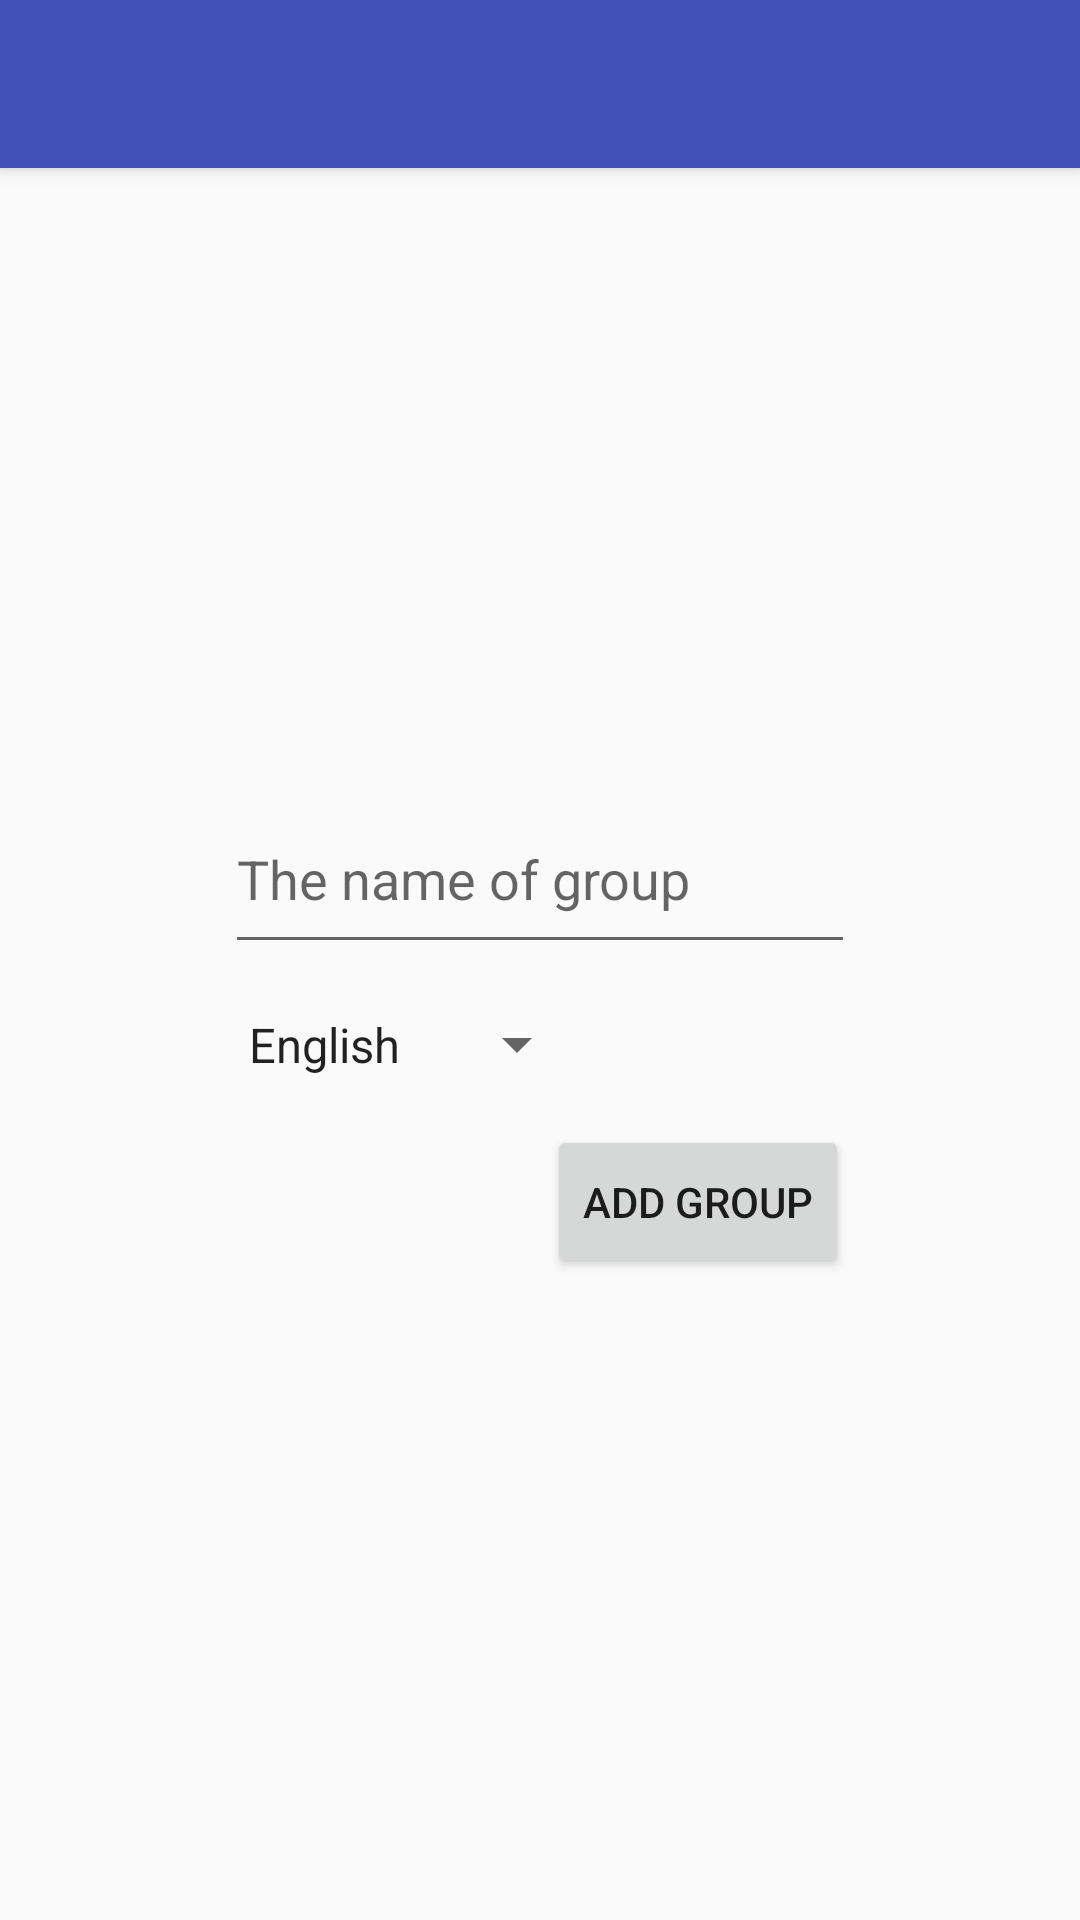

Write the Android layout XML for this screen, with the resource values it uses.
<!-- AndroidManifest.xml: application theme AppTheme -->
<!-- res/layout/activity_add_group.xml -->
<?xml version="1.0" encoding="utf-8"?>
<android.support.constraint.ConstraintLayout xmlns:android="http://schemas.android.com/apk/res/android"
    xmlns:app="http://schemas.android.com/apk/res-auto"
    xmlns:tools="http://schemas.android.com/tools"
    android:layout_width="match_parent"
    android:layout_height="match_parent"
    tools:context="com.hfad.vocanoteapp.ui.AddGroupActivity"
    tools:layout_editor_absoluteY="25dp">

    <include
        android:id="@+id/toolbar_add_group"
        layout="@layout/layout_toolbar"
        android:layout_width="0dp"
        android:layout_height="wrap_content"
        app:layout_constraintEnd_toEndOf="parent"
        app:layout_constraintStart_toStartOf="parent"
        app:layout_constraintTop_toTopOf="parent" />

    <EditText
        android:id="@+id/editText"
        style="@style/Widget.AppCompat.AutoCompleteTextView"
        android:layout_width="wrap_content"
        android:layout_height="51dp"
        android:ems="10"
        android:hint="@string/the_name_of_group"
        android:inputType="textCapWords"
        android:paddingBottom="16dp"
        android:selectAllOnFocus="true"
        android:singleLine="false"
        app:layout_constraintBottom_toTopOf="@+id/language_spinner"
        app:layout_constraintEnd_toEndOf="parent"
        app:layout_constraintHorizontal_bias="0.5"
        app:layout_constraintStart_toStartOf="parent"
        app:layout_constraintTop_toBottomOf="@+id/toolbar_add_group"
        app:layout_constraintVertical_chainStyle="packed" />

    <Spinner
        android:id="@+id/language_spinner"
        android:layout_width="wrap_content"
        android:layout_height="wrap_content"
        android:entries="@array/spinner_values"
        android:paddingBottom="16dp"
        android:paddingTop="16dp"
        app:layout_constraintBottom_toTopOf="@+id/add_group_button"
        app:layout_constraintEnd_toEndOf="parent"
        app:layout_constraintHorizontal_bias="0.0"
        app:layout_constraintStart_toStartOf="@+id/editText"
        app:layout_constraintTop_toBottomOf="@+id/editText" />

    <Button
        android:id="@+id/add_group_button"
        android:layout_width="wrap_content"
        android:layout_height="wrap_content"
        android:includeFontPadding="true"
        android:paddingVertical="16dp"
        android:text="@string/add_group"
        app:layout_constraintBottom_toBottomOf="parent"
        app:layout_constraintEnd_toEndOf="parent"
        app:layout_constraintHorizontal_bias="0.703"
        app:layout_constraintStart_toStartOf="parent"
        app:layout_constraintTop_toBottomOf="@+id/language_spinner"
        app:layout_constraintVertical_chainStyle="spread" />

</android.support.constraint.ConstraintLayout>
<!-- res/layout/layout_toolbar.xml (included above) -->
<?xml version="1.0" encoding="utf-8"?>
<android.support.v7.widget.Toolbar
    xmlns:android="http://schemas.android.com/apk/res/android"
    xmlns:app="http://schemas.android.com/apk/res-auto"
    android:layout_width="match_parent"
    android:layout_height="?attr/actionBarSize"
    android:background="?attr/colorPrimary"
    app:titleTextColor="@android:color/white"
    android:elevation="4dp"
    app:titleTextAppearance="@style/ToolbarTitle"
    android:theme="@style/ThemeOverlay.AppCompat.ActionBar" />
<!-- resources referenced by this layout -->
<resources>
  <string-array name="spinner_values">
          <item>English</item>
          <item>Spanish</item>
          <item>Italian</item>
          <item>French</item>
          <item>German</item>
      </string-array>
  <string name="add_group">Add Group</string>
  <string name="the_name_of_group">The name of group</string>
  <style name="ToolbarTitle" parent="@style/TextAppearance.Widget.AppCompat.Toolbar.Title">
          <item name="android:textSize">20sp</item>
      </style>
  <style name="AppTheme" parent="Theme.AppCompat.Light.NoActionBar">
          
          <item name="colorPrimary">@color/colorPrimary</item>
          <item name="colorPrimaryDark">@color/colorPrimaryDark</item>
          <item name="colorAccent">@color/colorAccent</item>
  
      </style>
  <color name="colorPrimary">#3F51B5</color>
  <color name="colorPrimaryDark">#303F9F</color>
  <color name="colorAccent">#FF4081</color>
</resources>
